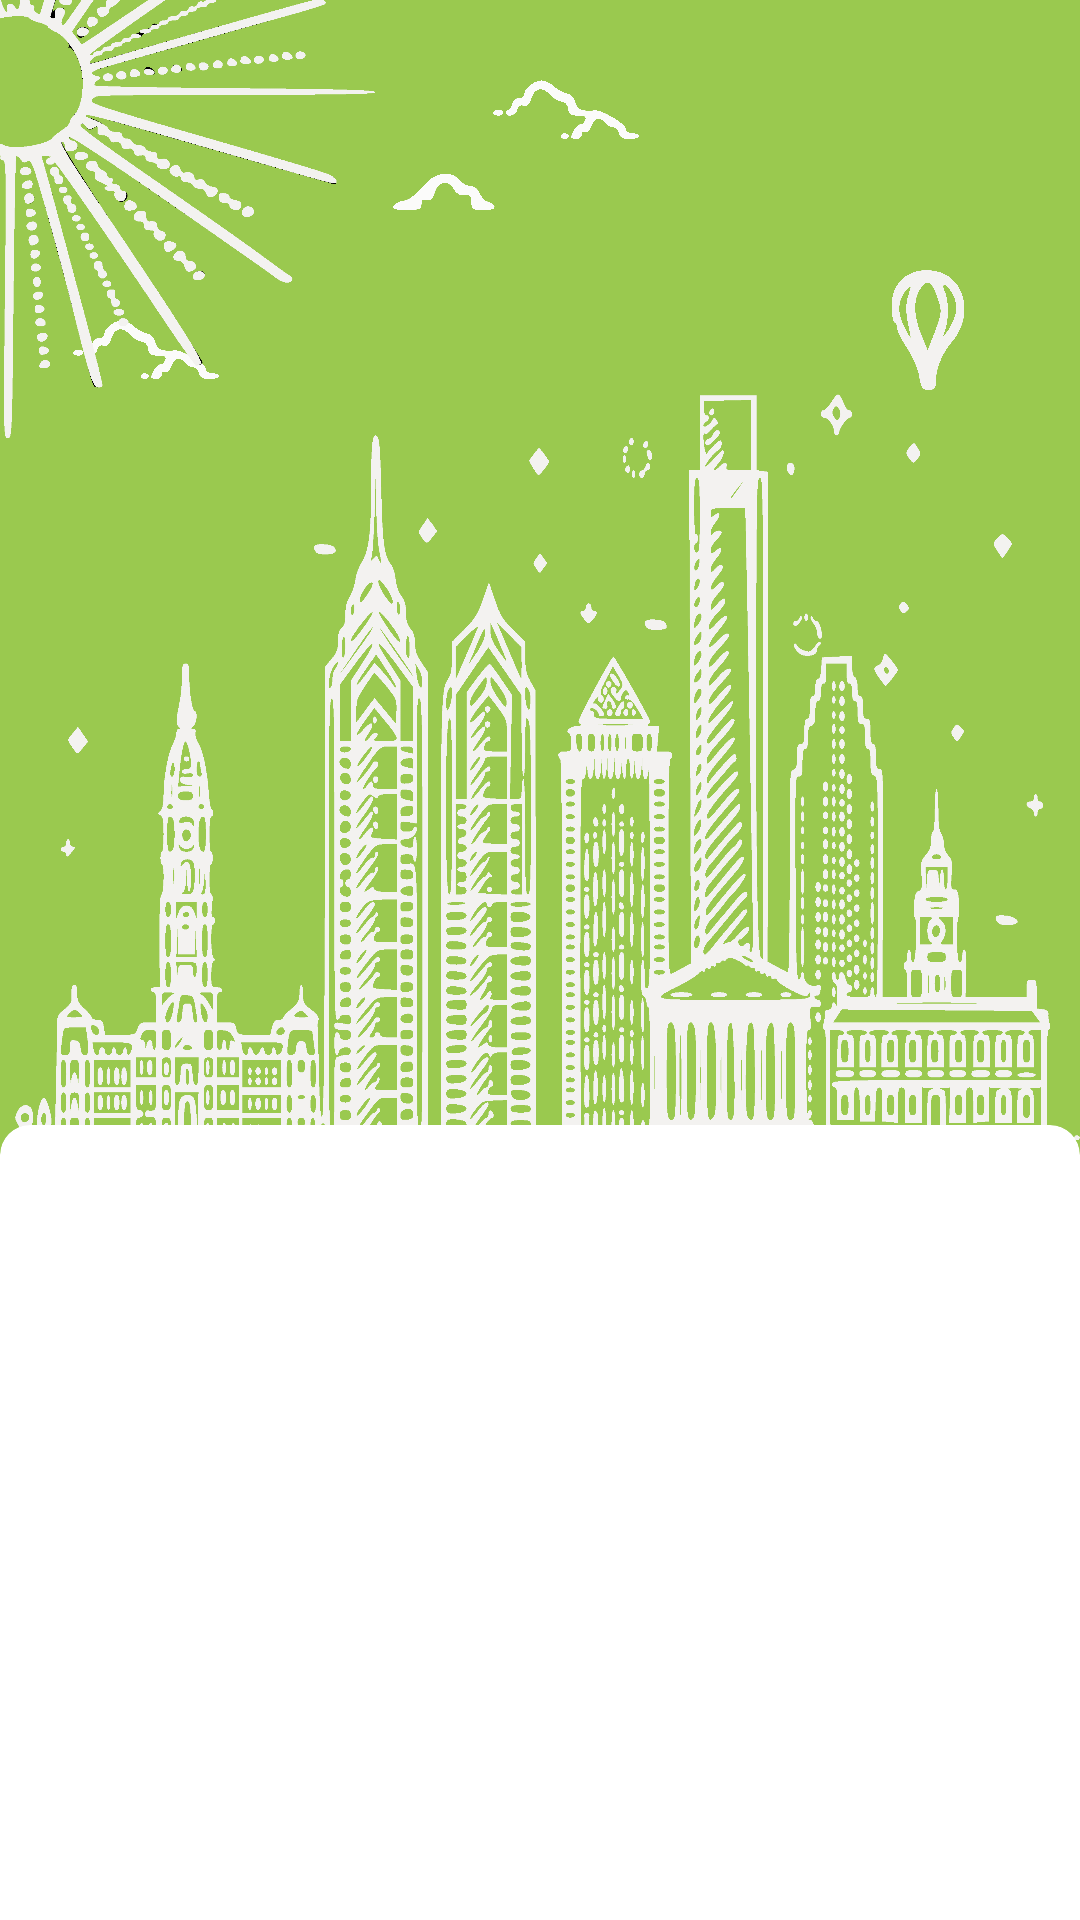

Write the Android layout XML for this screen, with the resource values it uses.
<!-- AndroidManifest.xml: application theme AppTheme -->
<!-- res/layout/main.xml -->
<?xml version="1.0" encoding="utf-8"?>
<androidx.coordinatorlayout.widget.CoordinatorLayout
    xmlns:android="http://schemas.android.com/apk/res/android"
    xmlns:app="http://schemas.android.com/apk/res-auto"
    android:layout_width="match_parent"
    android:background="#ffffff"
    android:layout_height="match_parent">
    
    <com.google.android.material.appbar.AppBarLayout
        android:id="@+id/appbar"
        android:layout_width="match_parent"
        android:layout_height="wrap_content"
        android:background="#9ac94f"
        app:titleEnabled="false"

        android:theme="@style/ThemeOverlay.AppCompat.Dark.ActionBar">


        <com.google.android.material.appbar.CollapsingToolbarLayout
            android:id="@+id/callaping_vp"
            android:layout_width="match_parent"
            android:layout_height="wrap_content"
            android:background="@color/in"
            app:collapsedTitleGravity="bottom|center_horizontal"
            app:expandedTitleGravity="top|center_horizontal"
            app:layout_scrollFlags="scroll|exitUntilCollapsed"

            app:scrimVisibleHeightTrigger="280dp">
            <androidx.appcompat.widget.Toolbar
                android:id="@+id/toolbary"
                android:layout_width="match_parent"
                android:layout_height="40dp"
                app:layout_collapseMode="parallax"
                app:layout_scrollFlags="exitUntilCollapsed"
                android:background="@color/in"/>

            <RelativeLayout
                android:id="@+id/overlay_balloon_relative"
                android:layout_width="100dp"
                android:layout_height="100dp"
                app:layout_collapseMode="pin"
                android:gravity="center"
                android:layout_marginTop="60dp"
                android:layout_marginStart="260dp">

                <ImageView
                    android:id="@+id/overlay_balloon"
                    android:layout_width="40dp"
                    android:layout_height="50dp"
                    android:scaleType="centerCrop"
                    android:background="@drawable/balloon"/>

            </RelativeLayout>



            <ImageView
                android:id="@+id/overlay_doublecloud"
                android:layout_width="60dp"
                android:layout_height="40dp"
                app:layout_collapseMode="pin"
                android:layout_marginTop="100dp"
                android:layout_marginStart="20dp"
                android:scaleType="centerCrop"
                android:background="@drawable/doublecloud"/>


            <ImageView
                android:id="@+id/overlay_singlecloud"
                android:layout_width="35dp"
                android:layout_height="40dp"
                android:layout_marginTop="45dp"
                app:layout_collapseMode="pin"
                android:layout_marginStart="130dp"
                android:scaleType="centerCrop"
                android:background="@drawable/singlecloud"/>

            <ImageView
                android:id="@+id/overlay_doublecloud2"
                android:layout_width="60dp"
                android:layout_height="40dp"
                android:layout_marginTop="20dp"
                android:layout_marginStart="160dp"
                app:layout_collapseMode="pin"
                android:scaleType="centerCrop"
                android:background="@drawable/doublecloud"/>


            <ImageView
                android:id="@+id/overlay_sun"
                android:layout_width="250dp"
                android:layout_height="250dp"
                android:layout_marginTop="-100dp"
                android:layout_marginStart="-120dp"
                android:scaleType="centerCrop"
                android:background="@drawable/image"/>

            <LinearLayout
                    android:layout_width="match_parent"
                    android:layout_height="wrap_content"
                    app:layout_collapseMode="parallax"
                    android:orientation="vertical">
                    <View
                        android:id="@+id/line"
                        android:background="@color/in"
                        android:layout_width="match_parent"
                        android:layout_height="130dp" />

                    <RelativeLayout
                        android:layout_width="match_parent"
                        android:layout_height="wrap_content">


                        <ImageView
                            android:id="@+id/overlay"
                            android:layout_width="match_parent"
                            android:layout_height="250dp"
                            android:scaleType="centerCrop"
                            android:background="@drawable/skylinewhite2"/>



                    </RelativeLayout>



                    <View
                        android:id="@+id/line2"
                        android:layout_width="match_parent"
                        android:background="@color/in"
                        android:layout_height="15dp" />



                </LinearLayout>


        </com.google.android.material.appbar.CollapsingToolbarLayout>
    </com.google.android.material.appbar.AppBarLayout>

    <androidx.cardview.widget.CardView
        android:layout_width="match_parent"
        android:layout_height="30dp"
        android:layout_marginTop="375dp"
        app:cardElevation="0dp"
        app:cardCornerRadius="10dp"/>
    <androidx.viewpager.widget.ViewPager
        android:id="@+id/container"
        android:layout_width="match_parent"
        android:layout_height="match_parent"
        app:layout_behavior="@string/appbar_scrolling_view_behavior" />


</androidx.coordinatorlayout.widget.CoordinatorLayout>
<!-- resources referenced by this layout -->
<resources>
  <color name="in">#00ffffff</color>
  <!-- drawable balloon: png bitmap (drawable, 47574 bytes) -->
  <!-- drawable doublecloud: png bitmap (drawable, 50885 bytes) -->
  <!-- drawable image: png bitmap (drawable, 118923 bytes) -->
  <!-- drawable singlecloud: png bitmap (drawable, 27058 bytes) -->
  <!-- drawable skylinewhite2: png bitmap (drawable, 331508 bytes) -->
  <style name="AppTheme" parent="Theme.AppCompat.Light.DarkActionBar">
          
          <item name="colorPrimary">@color/colorPrimary</item>
          <item name="colorPrimaryDark">@color/colorPrimaryDark</item>
          <item name="colorAccent">@color/colorAccent</item>
      </style>
  <color name="colorPrimary">#ffffff</color>
  <color name="colorPrimaryDark">#ffffff</color>
  <color name="colorAccent">#ffffff</color>
</resources>
